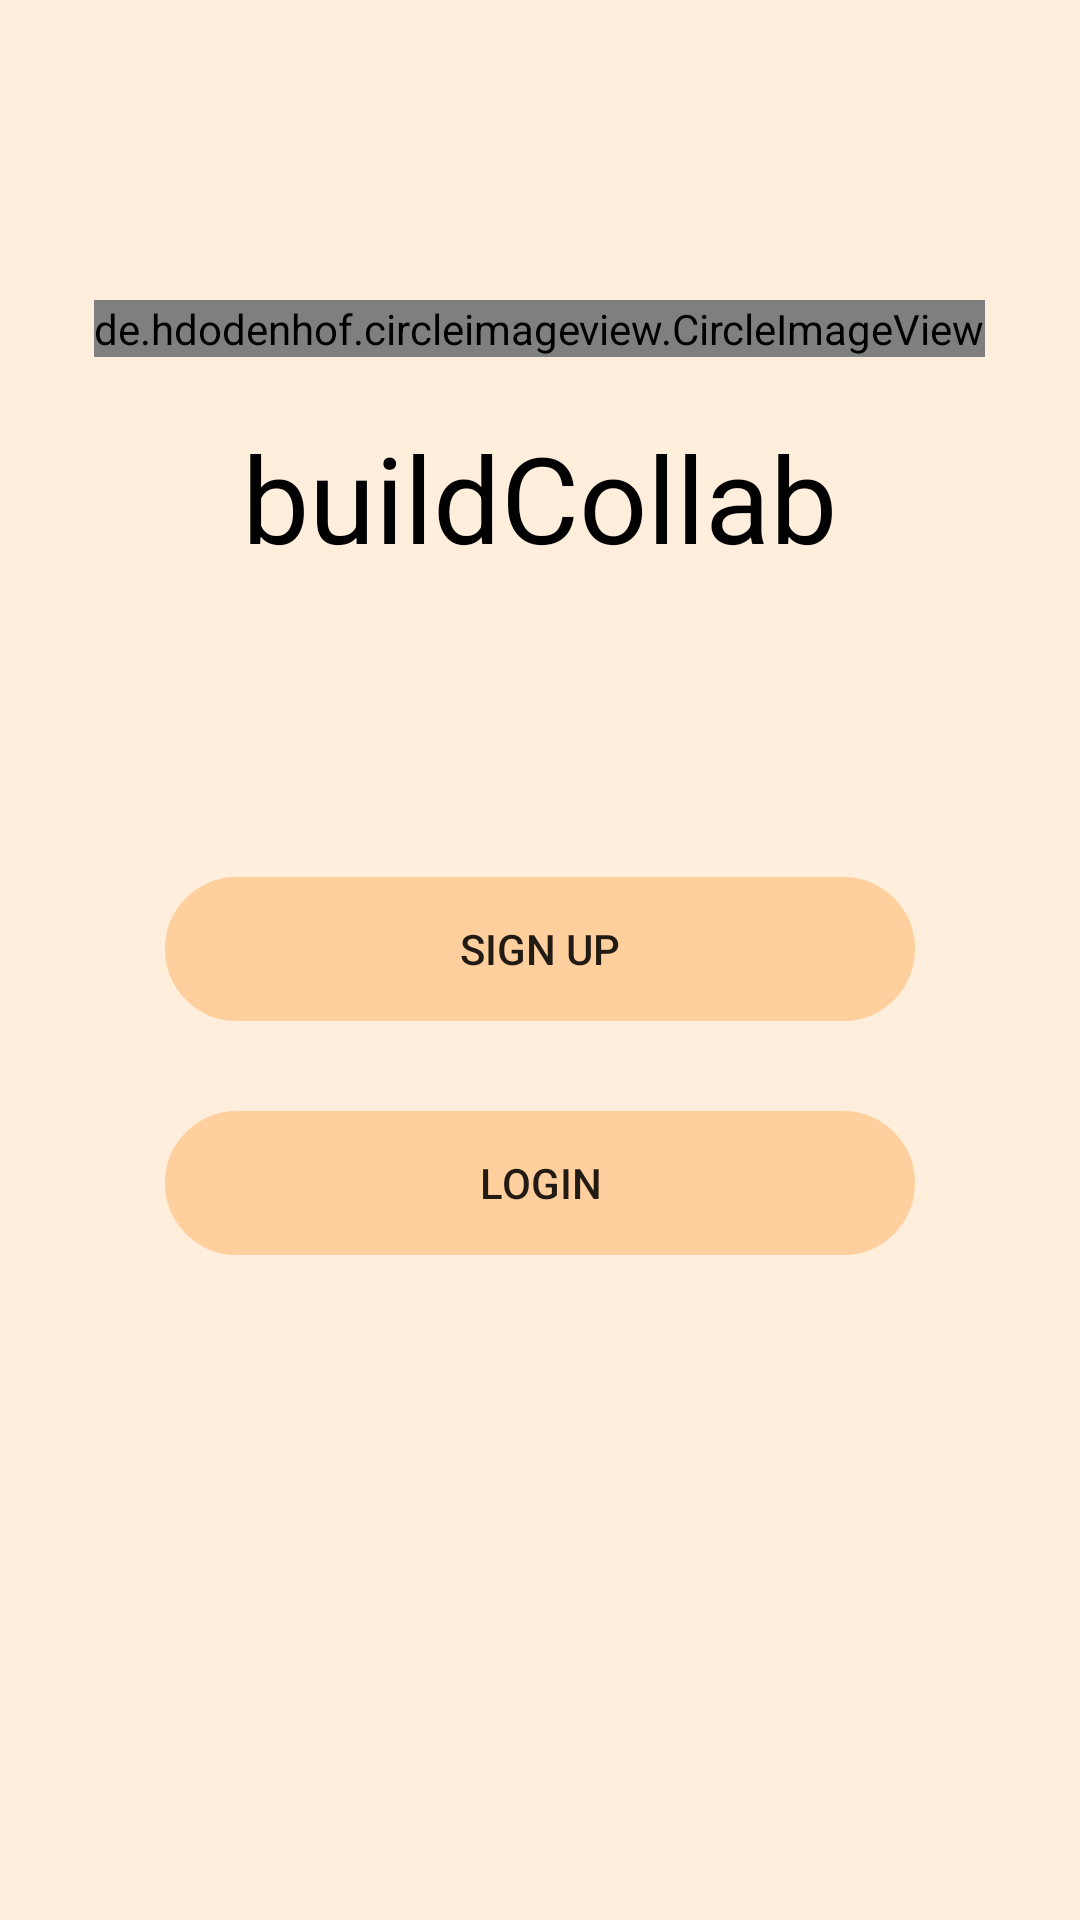

Reconstruct the res/layout file that produces this screen, plus the resources it refers to.
<!-- AndroidManifest.xml: application theme Theme.BuildCollab -->
<!-- res/layout/activity_main.xml -->
<?xml version="1.0" encoding="utf-8"?>
<androidx.constraintlayout.widget.ConstraintLayout xmlns:android="http://schemas.android.com/apk/res/android"
    xmlns:tools="http://schemas.android.com/tools"
    android:layout_width="match_parent"
    android:layout_height="match_parent"
    android:background="@color/backgroundColor"
    tools:context=".activity.MainActivity">

    <ScrollView
        android:id="@+id/start"
        android:layout_width="match_parent"
        android:layout_height="match_parent">

        <RelativeLayout
            android:layout_width="match_parent"
            android:layout_height="wrap_content">

            <de.hdodenhof.circleimageview.CircleImageView
                android:id="@+id/logo"
                android:layout_width="wrap_content"
                android:layout_height="wrap_content"
                android:layout_centerHorizontal="true"
                android:layout_marginTop="100dp"
                android:layout_marginBottom="10dp"
                android:src="@drawable/logo" />


            <TextView
                android:id="@+id/title"
                android:layout_width="wrap_content"
                android:layout_height="wrap_content"
                android:layout_below="@+id/logo"
                android:layout_centerHorizontal="true"
                android:layout_marginTop="10dp"
                android:text="buildCollab"
                android:textColor="@color/black"
                android:textSize="40sp" />

            <Button
                android:id="@+id/Signupbutton"
                android:layout_width="250dp"
                android:layout_height="wrap_content"
                android:layout_below="@id/title"
                android:layout_centerHorizontal="true"
                android:layout_marginTop="100dp"
                android:background="@drawable/button"
                android:backgroundTint="@color/buttonColor"
                android:gravity="center"
                android:text="@string/sign_up" />

            <Button
                android:id="@+id/Loginbutton"
                android:layout_width="250dp"
                android:layout_height="wrap_content"
                android:layout_below="@id/Signupbutton"
                android:layout_centerHorizontal="true"
                android:layout_marginTop="30dp"
                android:background="@drawable/button"
                android:backgroundTint="@color/buttonColor"
                android:gravity="center"
                android:text="@string/login" />

        </RelativeLayout>


    </ScrollView>


</androidx.constraintlayout.widget.ConstraintLayout>
<!-- resources referenced by this layout -->
<resources>
  <color name="backgroundColor">#FFEEDC</color>
  <color name="black">#FF000000</color>
  <color name="buttonColor">#FFD09D</color>
  <!-- drawable button (drawable) -->
  <?xml version="1.0" encoding="utf-8"?>
  <shape xmlns:android="http://schemas.android.com/apk/res/android">
  
      <stroke
          android:color="@color/black"
          android:width="1dp"
          />
      <corners
          android:radius="30dp"
          />
  
  </shape>
  <!-- drawable logo: png bitmap (drawable-v24, 6655 bytes) -->
  <string name="login">Login</string>
  <string name="sign_up">Sign Up</string>
  <style name="Theme.BuildCollab" parent="Theme.AppCompat.DayNight.NoActionBar">
          
          <item name="colorOnPrimary">#FFFFFF</item>
          
          <item name="colorOnSecondary">#F4E162</item>
          
  
      </style>
</resources>
